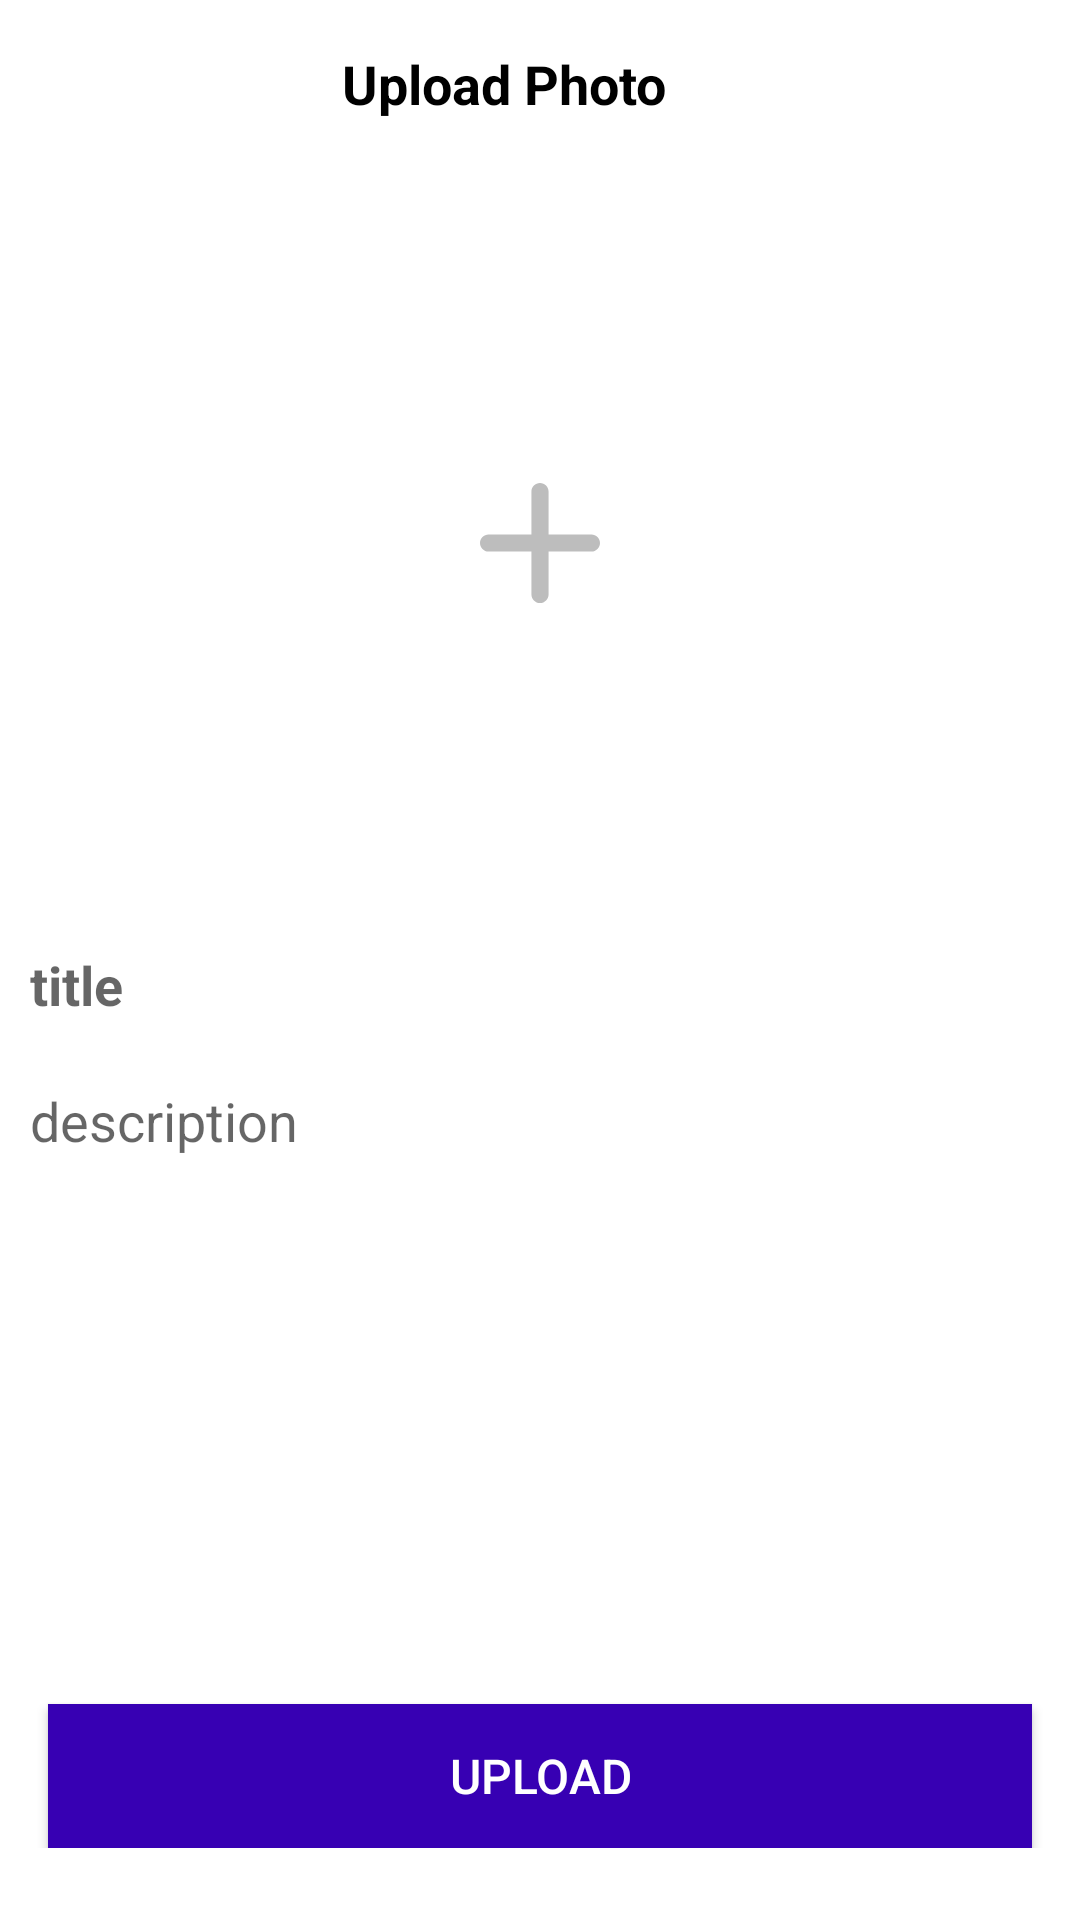

The Android layout XML behind this screen, and the referenced resources:
<!-- AndroidManifest.xml: application theme Theme.Delegation -->
<!-- res/layout/fragment_add_user.xml -->
<?xml version="1.0" encoding="utf-8"?>
<androidx.appcompat.widget.LinearLayoutCompat xmlns:android="http://schemas.android.com/apk/res/android"
    xmlns:app="http://schemas.android.com/apk/res-auto"
    xmlns:tools="http://schemas.android.com/tools"
    android:layout_width="match_parent"
    android:layout_height="match_parent"
    android:background="@color/white"
    android:orientation="vertical">

    <androidx.appcompat.widget.Toolbar
        android:id="@+id/toolbar"
        android:layout_width="match_parent"
        android:layout_height="?actionBarSize"
        android:layout_gravity="center"
        android:elevation="3dp"
        android:gravity="center"
        app:navigationIcon="@drawable/keyboard_backspace"
        tools:ignore="MissingClass">

        <androidx.appcompat.widget.AppCompatTextView
            android:layout_width="match_parent"
            android:layout_height="wrap_content"
            android:layout_marginEnd="40dp"
            android:gravity="center"
            android:text="Upload Photo"
            android:textColor="@color/black"
            android:textSize="18sp"
            android:textStyle="bold" />

    </androidx.appcompat.widget.Toolbar>


    <androidx.appcompat.widget.LinearLayoutCompat
        android:layout_width="match_parent"
        android:layout_height="250dp"
        android:layout_gravity="center"
        android:orientation="vertical">

        <FrameLayout
            android:layout_width="match_parent"
            android:layout_height="match_parent">

            <androidx.appcompat.widget.AppCompatImageView
                android:id="@+id/item_pluss"
                android:layout_width="wrap_content"
                android:layout_height="40dp"
                android:layout_gravity="center"
                android:adjustViewBounds="true"
                android:scaleType="centerCrop"
                android:src="@drawable/ic_plus" />

            <androidx.appcompat.widget.AppCompatImageView
                android:id="@+id/iv_images"
                android:layout_width="match_parent"
                android:layout_height="match_parent"
                android:layout_gravity="center"
                android:adjustViewBounds="true"
                android:scaleType="centerCrop" />

        </FrameLayout>


    </androidx.appcompat.widget.LinearLayoutCompat>

    <androidx.appcompat.widget.AppCompatEditText
        android:id="@+id/tv_title"
        android:layout_width="match_parent"
        android:layout_height="wrap_content"
        android:padding="10dp"
        android:background="@android:color/transparent"
        android:hint="title"
        android:textStyle="bold"
        android:textColor="@color/black"
        android:textSize="18sp" />

    <androidx.appcompat.widget.LinearLayoutCompat
        android:layout_width="match_parent"
        android:layout_height="1dp" />

    <androidx.appcompat.widget.AppCompatEditText
        android:id="@+id/tv_description"
        android:layout_width="match_parent"
        android:layout_height="wrap_content"
        android:background="@android:color/transparent"
        android:hint="description"
        android:padding="10dp"
        android:textColor="@color/black"
        android:textSize="18sp" />


    <androidx.appcompat.widget.LinearLayoutCompat
        android:layout_width="match_parent"
        android:layout_height="match_parent"
        android:layout_marginBottom="24dp"
        android:gravity="bottom">

        <androidx.appcompat.widget.AppCompatButton
            android:id="@+id/btn_upload"
            android:layout_width="match_parent"
            android:layout_height="wrap_content"
            android:layout_marginHorizontal="16dp"
            android:background="@color/purple_700"
            android:text="Upload"
            android:textColor="@color/white"
            android:textSize="16sp" />

    </androidx.appcompat.widget.LinearLayoutCompat>

</androidx.appcompat.widget.LinearLayoutCompat>
<!-- resources referenced by this layout -->
<resources>
  <!-- drawable ic_plus (drawable-v24) -->
  <vector xmlns:android="http://schemas.android.com/apk/res/android"
      android:width="14dp"
      android:height="14dp"
      android:viewportWidth="14"
      android:viewportHeight="14">
    <path
        android:pathData="M8,1C8,0.4477 7.5523,0 7,0C6.4477,0 6,0.4477 6,1V6H1C0.4477,6 0,6.4477 0,7C0,7.5523 0.4477,8 1,8H6V13C6,13.5523 6.4477,14 7,14C7.5523,14 8,13.5523 8,13V8H13C13.5523,8 14,7.5523 14,7C14,6.4477 13.5523,6 13,6H8V1Z"
        android:fillColor="#BDBDBD"
        android:fillType="evenOdd"/>
  </vector>
  <style name="Theme.Delegation" parent="Theme.MaterialComponents.DayNight.NoActionBar">
          
          <item name="colorPrimary">@color/black</item>
          <item name="colorPrimaryVariant">@color/black</item>
          <item name="colorOnPrimary">@color/white</item>
          
          <item name="colorSecondary">@color/teal_200</item>
          <item name="colorSecondaryVariant">@color/teal_700</item>
          <item name="colorOnSecondary">@color/black</item>
          
          <item name="android:statusBarColor" tools:targetApi="l">?attr/colorPrimaryVariant</item>
          
      </style>
  <!-- not gathered from this repository: default colours our renderer supplied (Android Studio template values) -->
  <color name="purple_700">#FF3700B3</color>
  <color name="teal_200">#FF03DAC5</color>
  <color name="teal_700">#FF018786</color>
  <color name="black">#FF000000</color>
  <color name="white">#FFFFFFFF</color>
</resources>
